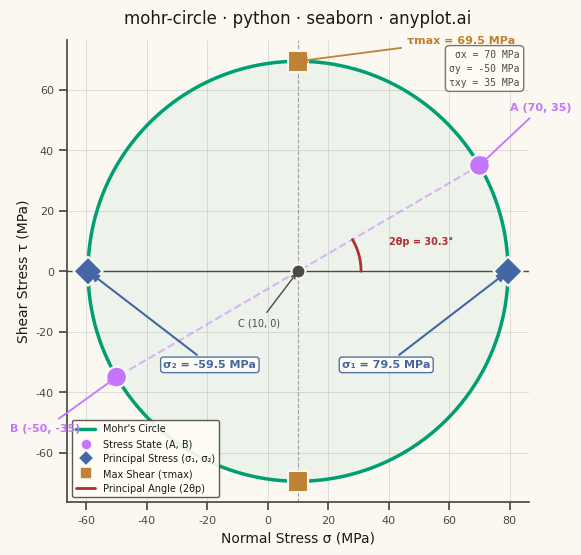

The script that saved this image:
""" anyplot.ai
mohr-circle: Mohr's Circle for Stress Analysis
Library: seaborn 0.13.2 | Python 3.13.13
Quality: 90/100 | Updated: 2026-05-30
"""

import os

import matplotlib.pyplot as plt
import numpy as np
import pandas as pd
import seaborn as sns
from matplotlib.lines import Line2D


# Theme tokens
THEME = os.getenv("ANYPLOT_THEME", "light")
PAGE_BG = "#FAF8F1" if THEME == "light" else "#1A1A17"
ELEVATED_BG = "#FFFDF6" if THEME == "light" else "#242420"
INK = "#1A1A17" if THEME == "light" else "#F0EFE8"
INK_SOFT = "#4A4A44" if THEME == "light" else "#B8B7B0"
INK_MUTED = "#6B6A63" if THEME == "light" else "#A8A79F"

# Imprint palette — canonical order, first series always #009E73
IMPRINT_PALETTE = ["#009E73", "#C475FD", "#4467A3", "#BD8233", "#AE3030", "#2ABCCD", "#954477", "#99B314"]
COLOR_CIRCLE = IMPRINT_PALETTE[0]  # brand green — Mohr's circle boundary
COLOR_STATE = IMPRINT_PALETTE[1]  # lavender — stress state points A, B
COLOR_SIGMA = IMPRINT_PALETTE[2]  # blue — principal stresses σ₁, σ₂
COLOR_SHEAR = IMPRINT_PALETTE[3]  # ochre — max shear τmax
COLOR_ANGLE = IMPRINT_PALETTE[4]  # matte red — principal angle 2θp arc

sns.set_theme(
    style="ticks",
    rc={
        "figure.facecolor": PAGE_BG,
        "axes.facecolor": PAGE_BG,
        "axes.edgecolor": INK_SOFT,
        "axes.labelcolor": INK,
        "text.color": INK,
        "xtick.color": INK_SOFT,
        "ytick.color": INK_SOFT,
        "grid.color": INK,
        "grid.alpha": 0.12,
        "legend.facecolor": ELEVATED_BG,
        "legend.edgecolor": INK_SOFT,
    },
)

# Data — stress state for a shaft under combined torsion and bending
sigma_x = 70
sigma_y = -50
tau_xy = 35

# Mohr's circle parameters
center = (sigma_x + sigma_y) / 2
radius = np.sqrt(((sigma_x - sigma_y) / 2) ** 2 + tau_xy**2)
sigma_1 = center + radius
sigma_2 = center - radius
tau_max = radius
two_theta_p = np.degrees(np.arctan2(tau_xy, (sigma_x - sigma_y) / 2))

# Circle coordinates
theta = np.linspace(0, 2 * np.pi, 360)
circle_sigma = center + radius * np.cos(theta)
circle_tau = radius * np.sin(theta)

# Key points DataFrame for seaborn semantic mapping
points_df = pd.DataFrame(
    {
        "sigma": [sigma_x, sigma_y, sigma_1, sigma_2, center, center],
        "tau": [tau_xy, -tau_xy, 0, 0, tau_max, -tau_max],
        "Element": [
            "Stress State (A, B)",
            "Stress State (A, B)",
            "Principal Stress (σ₁, σ₂)",
            "Principal Stress (σ₁, σ₂)",
            "Max Shear (τmax)",
            "Max Shear (τmax)",
        ],
    }
)

element_palette = {
    "Stress State (A, B)": COLOR_STATE,
    "Principal Stress (σ₁, σ₂)": COLOR_SIGMA,
    "Max Shear (τmax)": COLOR_SHEAR,
}
element_markers = {"Stress State (A, B)": "o", "Principal Stress (σ₁, σ₂)": "D", "Max Shear (τmax)": "s"}

# Plot — square canvas for equal-aspect Mohr's circle (2400×2400 px)
fig, ax = plt.subplots(figsize=(6, 6), dpi=400, facecolor=PAGE_BG)
ax.set_facecolor(PAGE_BG)

# Mohr's circle with subtle fill
ax.plot(circle_sigma, circle_tau, color=COLOR_CIRCLE, linewidth=2.5, zorder=3)
ax.fill(circle_sigma, circle_tau, color=COLOR_CIRCLE, alpha=0.05, zorder=1)

# Reference lines through center
ax.axhline(y=0, color=INK_SOFT, linewidth=1.0, zorder=2)
ax.axvline(x=center, color=INK_MUTED, linewidth=0.8, linestyle="--", alpha=0.6, zorder=2)

# Diameter line connecting A and B
ax.plot([sigma_x, sigma_y], [tau_xy, -tau_xy], color=COLOR_STATE, linewidth=1.5, linestyle="--", alpha=0.5, zorder=3)

# Key points via seaborn scatterplot with hue + style semantic mapping
sns.scatterplot(
    data=points_df,
    x="sigma",
    y="tau",
    hue="Element",
    style="Element",
    markers=element_markers,
    palette=element_palette,
    s=220,
    edgecolor=PAGE_BG,
    linewidth=1.5,
    zorder=5,
    ax=ax,
    legend=False,
)

# Center point
ax.scatter([center], [0], s=100, color=INK_SOFT, edgecolors=PAGE_BG, linewidth=1.5, zorder=5)

# Annotations — graduated visual hierarchy matching the spec requirements

# Input stress state info box (tertiary — small, monospace)
info_text = f"σx = {sigma_x} MPa\nσy = {sigma_y} MPa\nτxy = {tau_xy} MPa"
ax.text(
    0.98,
    0.98,
    info_text,
    transform=ax.transAxes,
    fontsize=7,
    verticalalignment="top",
    horizontalalignment="right",
    family="monospace",
    color=INK_SOFT,
    bbox={"boxstyle": "round,pad=0.4", "facecolor": ELEVATED_BG, "edgecolor": INK_MUTED, "alpha": 0.9},
    linespacing=1.5,
)

# Center label (tertiary)
ax.annotate(
    f"C ({center:.0f}, 0)",
    xy=(center, 0),
    xytext=(center - 6, -radius * 0.26),
    fontsize=7,
    color=INK_SOFT,
    ha="right",
    arrowprops={"arrowstyle": "->", "color": INK_SOFT, "lw": 1.0},
    zorder=6,
)

# Stress point A (secondary)
ax.annotate(
    f"A ({sigma_x}, {tau_xy})",
    xy=(sigma_x, tau_xy),
    xytext=(sigma_x + 10, tau_xy + 18),
    fontsize=8,
    fontweight="bold",
    color=COLOR_STATE,
    ha="left",
    arrowprops={"arrowstyle": "->", "color": COLOR_STATE, "lw": 1.3},
    zorder=6,
)

# Stress point B (secondary)
ax.annotate(
    f"B ({sigma_y}, {-tau_xy})",
    xy=(sigma_y, -tau_xy),
    xytext=(sigma_y - 12, -tau_xy - 18),
    fontsize=8,
    fontweight="bold",
    color=COLOR_STATE,
    ha="right",
    arrowprops={"arrowstyle": "->", "color": COLOR_STATE, "lw": 1.3},
    zorder=6,
)

# Principal stresses (primary — boxed, bold, prominent arrows)
ax.annotate(
    f"σ₁ = {sigma_1:.1f} MPa",
    xy=(sigma_1, 0),
    xytext=(center + radius * 0.42, -radius * 0.46),
    fontsize=8,
    fontweight="bold",
    color=COLOR_SIGMA,
    ha="center",
    arrowprops={"arrowstyle": "-|>", "color": COLOR_SIGMA, "lw": 1.5, "mutation_scale": 12},
    bbox={"boxstyle": "round,pad=0.25", "facecolor": ELEVATED_BG, "edgecolor": COLOR_SIGMA, "alpha": 0.92},
    zorder=6,
)

ax.annotate(
    f"σ₂ = {sigma_2:.1f} MPa",
    xy=(sigma_2, 0),
    xytext=(center - radius * 0.42, -radius * 0.46),
    fontsize=8,
    fontweight="bold",
    color=COLOR_SIGMA,
    ha="center",
    arrowprops={"arrowstyle": "-|>", "color": COLOR_SIGMA, "lw": 1.5, "mutation_scale": 12},
    bbox={"boxstyle": "round,pad=0.25", "facecolor": ELEVATED_BG, "edgecolor": COLOR_SIGMA, "alpha": 0.92},
    zorder=6,
)

# Max shear stress (secondary)
ax.annotate(
    f"τmax = {tau_max:.1f} MPa",
    xy=(center, tau_max),
    xytext=(center + radius * 0.52, tau_max + 6),
    fontsize=8,
    fontweight="bold",
    color=COLOR_SHEAR,
    arrowprops={"arrowstyle": "->", "color": COLOR_SHEAR, "lw": 1.3},
    zorder=6,
)

# 2θp angle arc (from positive x-axis to the stress state point A direction)
arc_angles = np.linspace(0, np.radians(two_theta_p), 50)
arc_r = radius * 0.3
arc_x = center + arc_r * np.cos(arc_angles)
arc_y = arc_r * np.sin(arc_angles)
ax.plot(arc_x, arc_y, color=COLOR_ANGLE, linewidth=2.0, zorder=4)

mid_angle = np.radians(two_theta_p / 2)
ax.text(
    center + arc_r * 1.5 * np.cos(mid_angle),
    arc_r * 1.5 * np.sin(mid_angle),
    f"2θp = {two_theta_p:.1f}°",
    fontsize=7,
    fontweight="bold",
    color=COLOR_ANGLE,
    ha="left",
    va="bottom",
)

# Legend
legend_handles = [
    Line2D([0], [0], color=COLOR_CIRCLE, linewidth=2.5, label="Mohr's Circle"),
    Line2D(
        [0],
        [0],
        marker="o",
        color="w",
        markerfacecolor=COLOR_STATE,
        markersize=8,
        markeredgecolor=PAGE_BG,
        markeredgewidth=1.2,
        label="Stress State (A, B)",
    ),
    Line2D(
        [0],
        [0],
        marker="D",
        color="w",
        markerfacecolor=COLOR_SIGMA,
        markersize=8,
        markeredgecolor=PAGE_BG,
        markeredgewidth=1.2,
        label="Principal Stress (σ₁, σ₂)",
    ),
    Line2D(
        [0],
        [0],
        marker="s",
        color="w",
        markerfacecolor=COLOR_SHEAR,
        markersize=8,
        markeredgecolor=PAGE_BG,
        markeredgewidth=1.2,
        label="Max Shear (τmax)",
    ),
    Line2D([0], [0], color=COLOR_ANGLE, linewidth=2.0, label="Principal Angle (2θp)"),
]
ax.legend(handles=legend_handles, fontsize=7, loc="lower left", framealpha=0.9, edgecolor=INK_SOFT)

# Style
title = "mohr-circle · python · seaborn · anyplot.ai"
ax.set_xlabel("Normal Stress σ (MPa)", fontsize=10, color=INK)
ax.set_ylabel("Shear Stress τ (MPa)", fontsize=10, color=INK)
ax.set_title(title, fontsize=12, fontweight="medium", color=INK, pad=12)
ax.tick_params(axis="both", labelsize=8, colors=INK_SOFT)
ax.set_aspect("equal")

# Grid — both axes for this engineering coordinate diagram
ax.yaxis.grid(True, alpha=0.12, linewidth=0.7, color=INK)
ax.xaxis.grid(True, alpha=0.12, linewidth=0.7, color=INK)
sns.despine(ax=ax)

# Save — no bbox_inches to preserve exact 2400×2400 canvas
plt.savefig(f"plot-{THEME}.png", dpi=400, facecolor=PAGE_BG)
plt.close()
